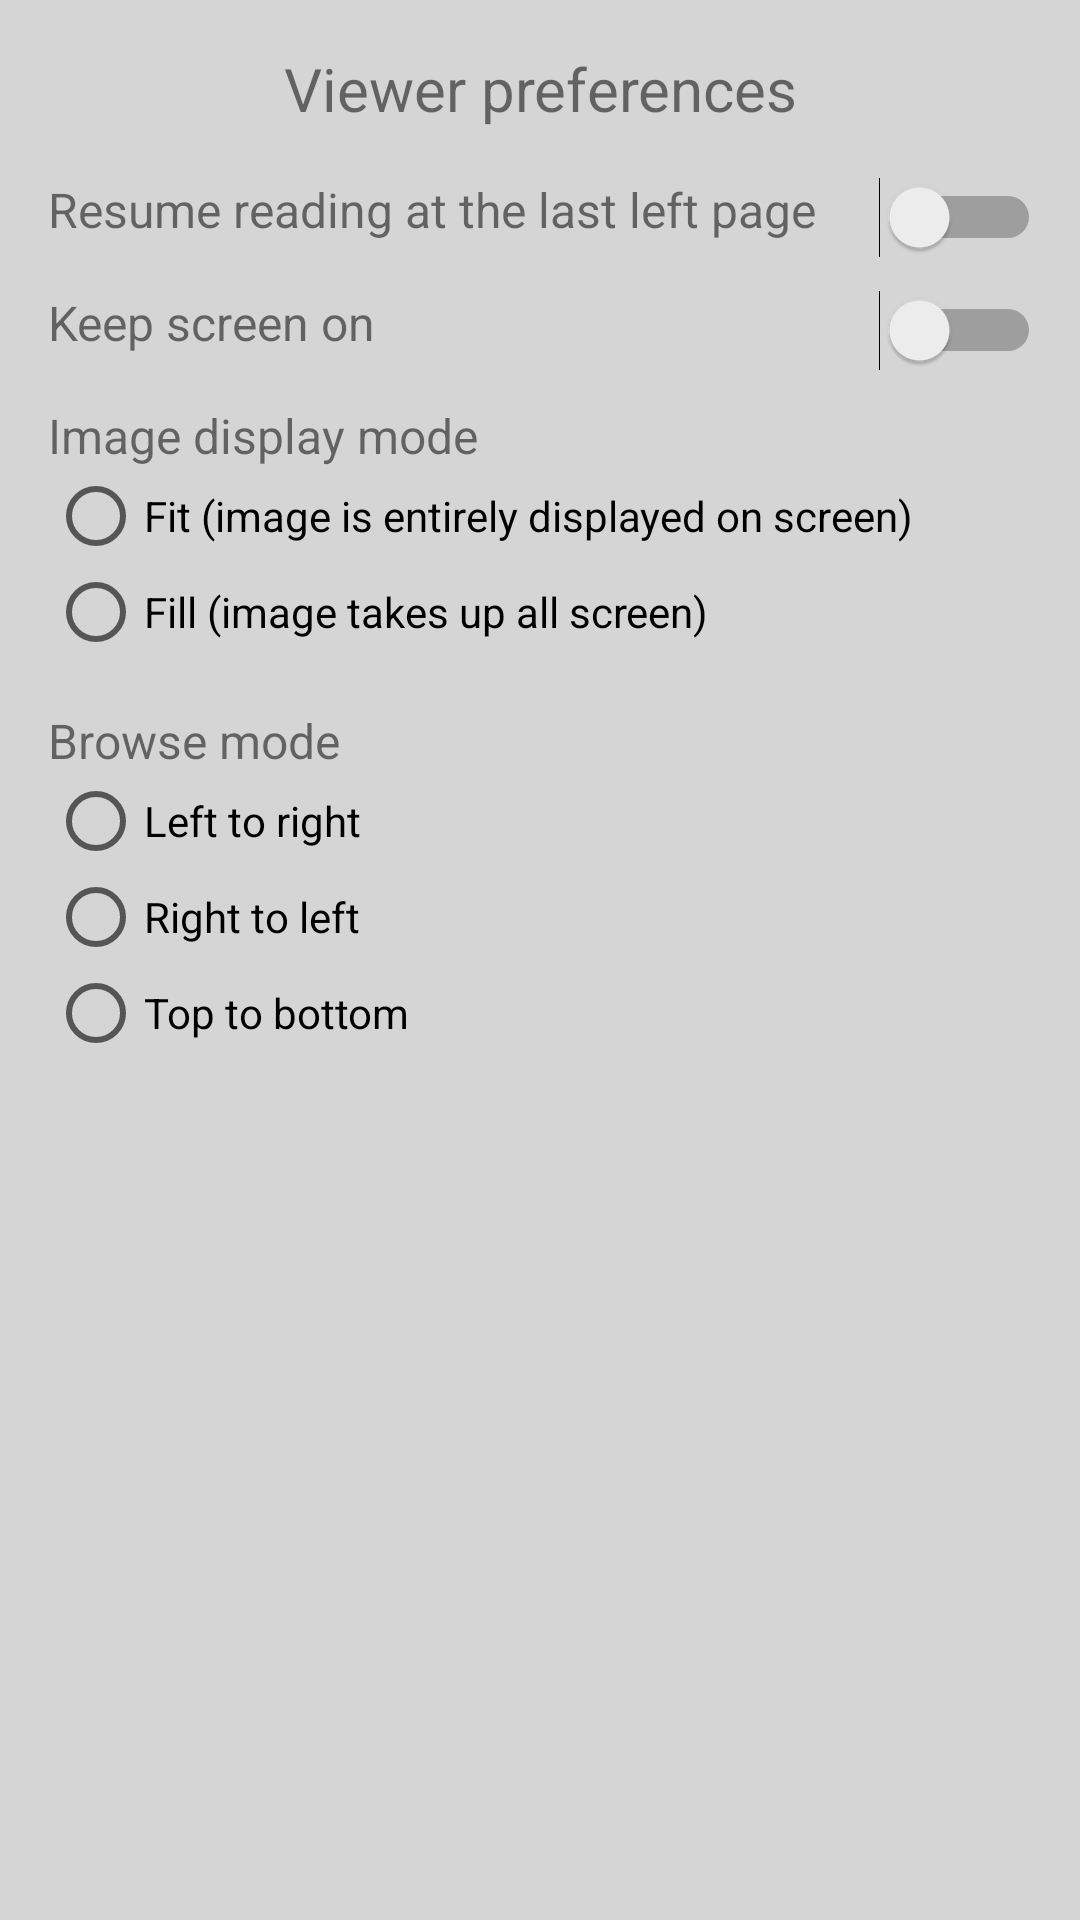

Reconstruct the res/layout file that produces this screen, plus the resources it refers to.
<!-- AndroidManifest.xml: application theme AppTheme -->
<!-- res/layout/dialog_viewer_prefs.xml -->
<?xml version="1.0" encoding="utf-8"?>
<android.support.constraint.ConstraintLayout xmlns:android="http://schemas.android.com/apk/res/android"
    xmlns:app="http://schemas.android.com/apk/res-auto"
    android:layout_width="wrap_content"
    android:layout_height="wrap_content"
    android:layout_gravity="center"
    android:background="#AAFFFFFF"
    android:padding="16dp"
    app:layout_constraintBottom_toBottomOf="parent"
    app:layout_constraintEnd_toEndOf="parent"
    app:layout_constraintStart_toStartOf="parent"
    app:layout_constraintTop_toTopOf="parent">

    <TextView
        android:id="@+id/viewer_prefs_title"
        android:layout_width="wrap_content"
        android:layout_height="wrap_content"
        android:paddingBottom="16dp"
        android:text="@string/viewer_prefs_title"
        android:textAlignment="center"
        android:textSize="20sp"
        app:layout_constraintEnd_toEndOf="parent"
        app:layout_constraintStart_toStartOf="parent"
        app:layout_constraintTop_toTopOf="parent" />

    <TextView
        android:id="@+id/viewer_prefs_resume_reading_title"
        android:layout_width="wrap_content"
        android:layout_height="wrap_content"
        android:gravity="start"
        android:text="@string/pref_viewer_resume_last_left"
        android:textAlignment="viewStart"
        android:textSize="16sp"
        app:layout_constraintStart_toStartOf="parent"
        app:layout_constraintTop_toBottomOf="@id/viewer_prefs_title" />

    <Switch
        android:id="@+id/viewer_prefs_resume_reading_action"
        android:layout_width="wrap_content"
        android:layout_height="wrap_content"
        android:layout_marginStart="24dp"
        android:layout_marginLeft="24dp"
        android:gravity="start"
        android:textAlignment="viewStart"
        app:layout_constraintEnd_toEndOf="parent"
        app:layout_constraintStart_toEndOf="@id/viewer_prefs_resume_reading_title"
        app:layout_constraintTop_toBottomOf="@id/viewer_prefs_title" />

    <TextView
        android:id="@+id/viewer_prefs_keep_screen_title"
        android:layout_width="wrap_content"
        android:layout_height="wrap_content"
        android:layout_marginTop="16dp"
        android:gravity="start"
        android:text="@string/pref_viewer_keep_screen_on"
        android:textAlignment="viewStart"
        android:textSize="16sp"
        app:layout_constraintStart_toStartOf="parent"
        app:layout_constraintTop_toBottomOf="@id/viewer_prefs_resume_reading_title" />

    <Switch
        android:id="@+id/viewer_prefs_keep_screen_action"
        android:layout_width="wrap_content"
        android:layout_height="wrap_content"
        android:layout_marginStart="24dp"
        android:layout_marginLeft="24dp"
        android:layout_marginTop="16dp"
        android:gravity="start"
        android:textAlignment="viewStart"
        app:layout_constraintEnd_toEndOf="@id/viewer_prefs_resume_reading_action"
        app:layout_constraintTop_toBottomOf="@id/viewer_prefs_resume_reading_title" />

    <TextView
        android:id="@+id/viewer_prefs_display_mode_title"
        android:layout_width="wrap_content"
        android:layout_height="wrap_content"
        android:layout_marginTop="16dp"
        android:gravity="start"
        android:text="@string/pref_viewer_image_display"
        android:textAlignment="viewStart"
        android:textSize="16sp"
        app:layout_constraintStart_toStartOf="parent"
        app:layout_constraintTop_toBottomOf="@id/viewer_prefs_keep_screen_title" />

    <RadioGroup
        android:id="@+id/viewer_prefs_display_mode_group"
        android:layout_width="wrap_content"
        android:layout_height="wrap_content"
        android:orientation="vertical"
        app:layout_constraintStart_toStartOf="parent"
        app:layout_constraintTop_toBottomOf="@id/viewer_prefs_display_mode_title">

        <RadioButton
            android:id="@+id/viewer_prefs_display_mode_action_fit"
            android:layout_width="wrap_content"
            android:layout_height="wrap_content"
            android:text="@string/viewer_prefs_display_fit" />

        <RadioButton
            android:id="@+id/viewer_prefs_display_mode_action_fill"
            android:layout_width="wrap_content"
            android:layout_height="wrap_content"
            android:text="@string/viewer_prefs_display_fill" />
    </RadioGroup>

    <TextView
        android:id="@+id/viewer_prefs_browse_mode_title"
        android:layout_width="wrap_content"
        android:layout_height="wrap_content"
        android:layout_marginTop="16dp"
        android:gravity="start"
        android:text="@string/pref_viewer_browse_mode"
        android:textAlignment="viewStart"
        android:textSize="16sp"
        app:layout_constraintStart_toStartOf="parent"
        app:layout_constraintTop_toBottomOf="@id/viewer_prefs_display_mode_group" />

    <RadioGroup
        android:id="@+id/viewer_prefs_browse_mode_group"
        android:layout_width="wrap_content"
        android:layout_height="wrap_content"
        android:orientation="vertical"
        app:layout_constraintStart_toStartOf="parent"
        app:layout_constraintTop_toBottomOf="@id/viewer_prefs_browse_mode_title">

        <RadioButton
            android:id="@+id/viewer_prefs_browse_mode_action_ltr"
            android:layout_width="wrap_content"
            android:layout_height="wrap_content"
            android:text="@string/viewer_direction_ltr" />

        <RadioButton
            android:id="@+id/viewer_prefs_browse_mode_action_rtl"
            android:layout_width="wrap_content"
            android:layout_height="wrap_content"
            android:text="@string/viewer_direction_rtl" />

        <RadioButton
            android:id="@+id/viewer_prefs_browse_mode_action_ttb"
            android:layout_width="wrap_content"
            android:layout_height="wrap_content"
            android:text="@string/viewer_direction_ttb" />
    </RadioGroup>


</android.support.constraint.ConstraintLayout>
<!-- resources referenced by this layout -->
<resources>
  <string name="pref_viewer_browse_mode">Browse mode</string>
  <string name="pref_viewer_image_display">Image display mode</string>
  <string name="pref_viewer_keep_screen_on">Keep screen on</string>
  <string name="pref_viewer_resume_last_left">Resume reading at the last left page</string>
  <string name="viewer_direction_ltr">Left to right</string>
  <string name="viewer_direction_rtl">Right to left</string>
  <string name="viewer_direction_ttb">Top to bottom</string>
  <string name="viewer_prefs_display_fill">Fill (image takes up all screen)</string>
  <string name="viewer_prefs_display_fit">Fit (image is entirely displayed on screen)</string>
  <string name="viewer_prefs_title">Viewer preferences</string>
  <style name="AppTheme" parent="Theme.AppCompat.Light.DarkActionBar">
          
          <item name="colorPrimary">@color/colorPrimary</item>
          <item name="colorPrimaryDark">@color/colorPrimaryDark</item>
          <item name="colorAccent">@color/colorAccent</item>
          <item name="android:windowBackground">@color/windowBackground</item>
      </style>
  <color name="colorPrimary">#008577</color>
  <color name="colorPrimaryDark">#00574B</color>
  <color name="colorAccent">#D81B60</color>
  <color name="windowBackground">#808080</color>
</resources>
